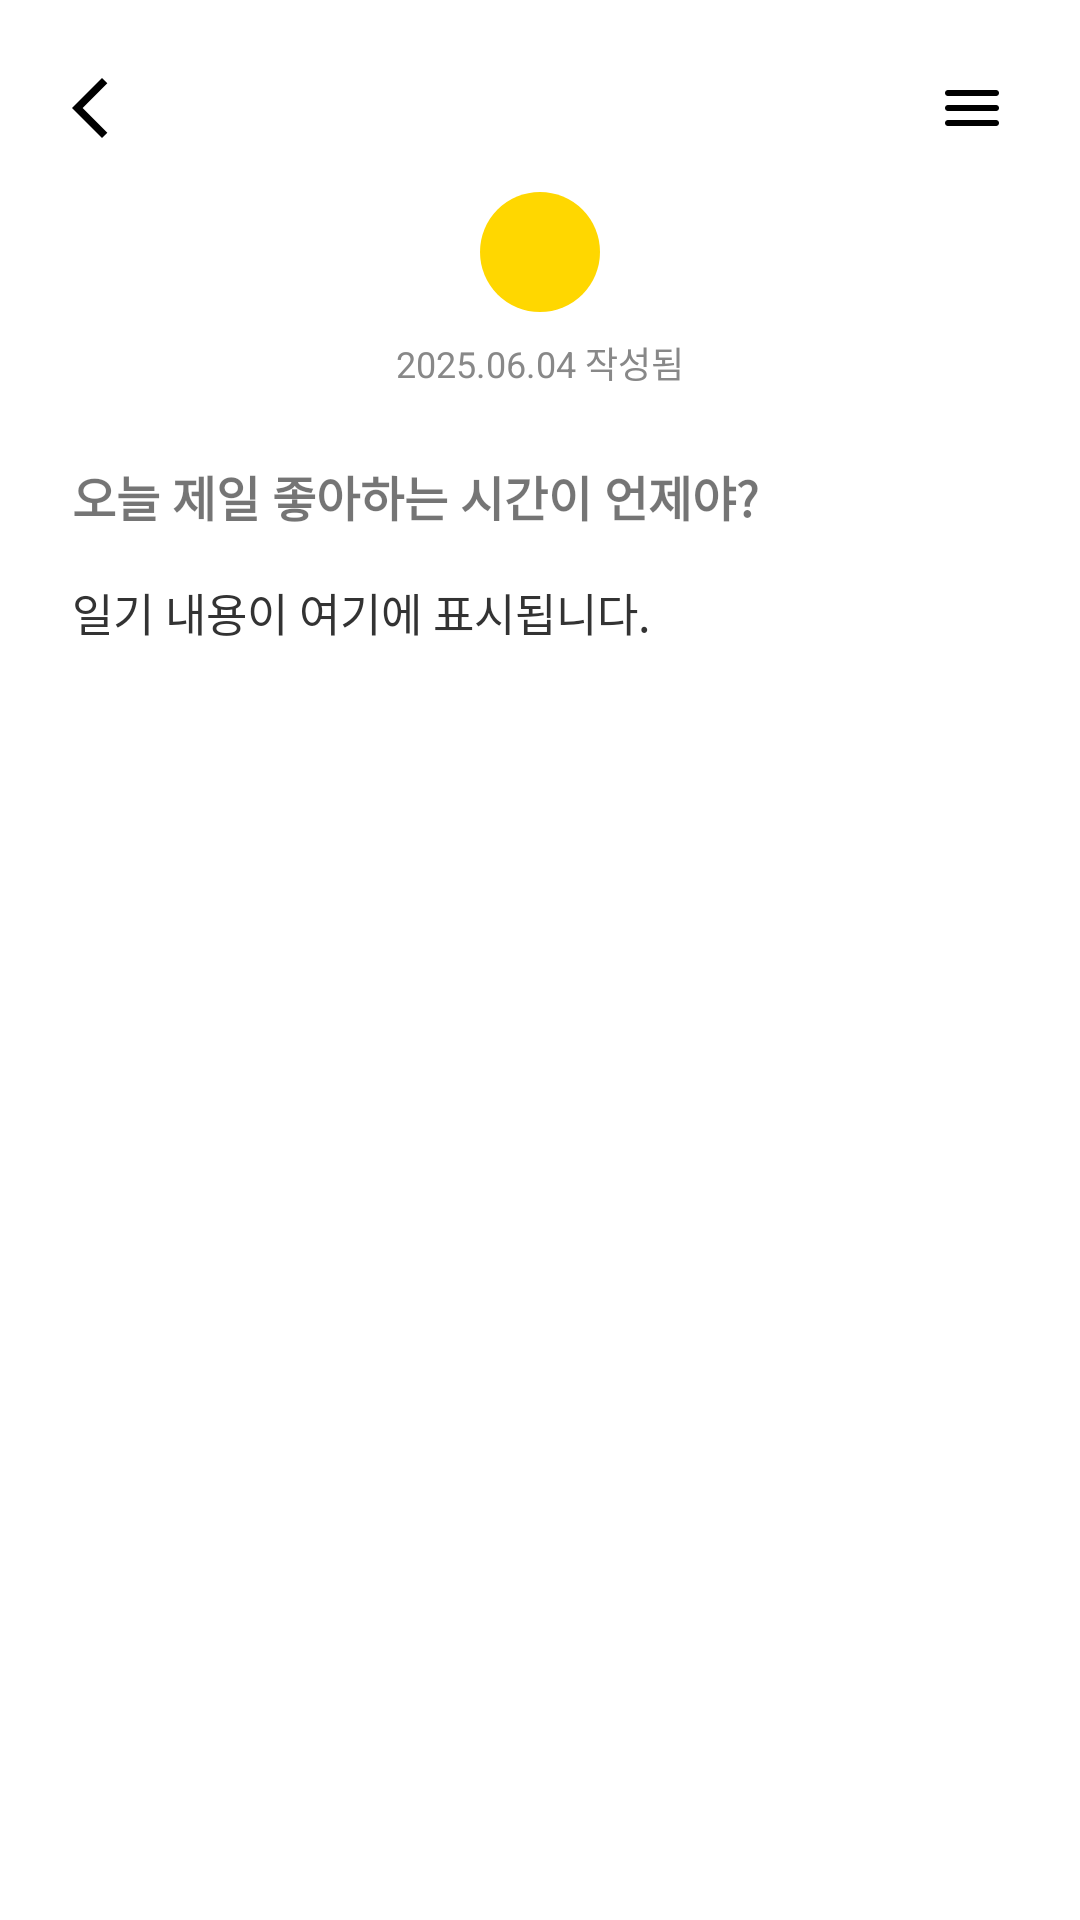

The Android layout XML behind this screen, and the referenced resources:
<!-- AndroidManifest.xml: application theme Theme.Dearlog -->
<!-- res/layout/activity_diary_detail.xml -->
<?xml version="1.0" encoding="utf-8"?>
<ScrollView xmlns:android="http://schemas.android.com/apk/res/android"
    android:layout_width="match_parent"
    android:layout_height="match_parent"
    android:background="@android:color/white">

    <LinearLayout
        android:layout_width="match_parent"
        android:layout_height="wrap_content"
        android:orientation="vertical"
        android:padding="24dp">

        
        <LinearLayout
            android:layout_width="match_parent"
            android:layout_height="wrap_content"
            android:orientation="horizontal"
            android:gravity="end"
            android:layout_marginBottom="16dp">

            <ImageButton
                android:id="@+id/btn_back"
                android:layout_width="wrap_content"
                android:layout_height="wrap_content"
                android:src="@drawable/ic_arrow_back"
                android:contentDescription="뒤로가기"
                android:background="@android:color/transparent"/>

            <View
                android:layout_width="0dp"
                android:layout_height="1dp"
                android:layout_weight="1" />

            <ImageButton
                android:id="@+id/btn_menu"
                android:layout_width="wrap_content"
                android:layout_height="wrap_content"
                android:src="@drawable/ic_menu"
                android:contentDescription="메뉴"
                android:background="@android:color/transparent"/>
        </LinearLayout>

        
        <ImageView
            android:id="@+id/img_emotion_color"
            android:layout_width="40dp"
            android:layout_height="40dp"
            android:layout_gravity="center_horizontal"
            android:background="@drawable/color_circle_yellow"
            android:layout_marginBottom="8dp" />

        
        <TextView
            android:id="@+id/tv_diary_date"
            android:layout_width="wrap_content"
            android:layout_height="wrap_content"
            android:text="2025.06.04 작성됨"
            android:textSize="12sp"
            android:textColor="#888888"
            android:layout_gravity="center_horizontal"
            android:layout_marginBottom="24dp" />

        
        <TextView
            android:id="@+id/tv_question"
            android:layout_width="match_parent"
            android:layout_height="wrap_content"
            android:text="오늘 제일 좋아하는 시간이 언제야?"
            android:textSize="16sp"
            android:textStyle="bold"
            android:layout_marginBottom="16dp" />

        
        <TextView
            android:id="@+id/tv_diary_content"
            android:layout_width="match_parent"
            android:layout_height="wrap_content"
            android:text="일기 내용이 여기에 표시됩니다."
            android:textSize="15sp"
            android:lineSpacingExtra="6dp"
            android:textColor="#333333" />

    </LinearLayout>
</ScrollView>
<!-- resources referenced by this layout -->
<resources>
  <!-- drawable color_circle_yellow (drawable) -->
  <shape xmlns:android="http://schemas.android.com/apk/res/android"
      android:shape="oval">
      <solid android:color="#FFD700" /> 
  </shape>
  <!-- drawable ic_arrow_back (drawable) -->
  <vector xmlns:android="http://schemas.android.com/apk/res/android"
      android:width="24dp"
      android:height="24dp"
      android:viewportWidth="24"
      android:viewportHeight="24">
      <path
          android:fillColor="#000000"
          android:pathData="M10,22 L0,12 L10,2 L11.775,3.775 L3.55,12 L11.775,20.225 L10,22 Z"/>
  </vector>
  <!-- drawable ic_menu (drawable) -->
  <vector xmlns:android="http://schemas.android.com/apk/res/android"
      android:width="24dp"
      android:height="24dp"
      android:viewportWidth="24"
      android:viewportHeight="24">
      <path
          android:fillColor="#000000"
          android:pathData="M4,18C3.7167,18 3.4793,17.904 3.288,17.712C3.0967,17.52 3.0007,17.2827 3,17C2.9993,16.7173 3.0953,16.48 3.288,16.288C3.4807,16.096 3.718,16 4,16H20C20.2833,16 20.521,16.096 20.713,16.288C20.905,16.48 21.0007,16.7173 21,17C20.9993,17.2827 20.9033,17.5203 20.712,17.713C20.5207,17.9057 20.2833,18.0013 20,18H4ZM4,13C3.7167,13 3.4793,12.904 3.288,12.712C3.0967,12.52 3.0007,12.2827 3,12C2.9993,11.7173 3.0953,11.48 3.288,11.288C3.4807,11.096 3.718,11 4,11H20C20.2833,11 20.521,11.096 20.713,11.288C20.905,11.48 21.0007,11.7173 21,12C20.9993,12.2827 20.9033,12.5203 20.712,12.713C20.5207,12.9057 20.2833,13.0013 20,13H4ZM4,8C3.7167,8 3.4793,7.904 3.288,7.712C3.0967,7.52 3.0007,7.2827 3,7C2.9993,6.7173 3.0953,6.48 3.288,6.288C3.4807,6.096 3.718,6 4,6H20C20.2833,6 20.521,6.096 20.713,6.288C20.905,6.48 21.0007,6.7173 21,7C20.9993,7.2827 20.9033,7.5203 20.712,7.713C20.5207,7.9057 20.2833,8.0013 20,8H4Z"/>
  </vector>
  <style name="Theme.Dearlog" parent="Base.Theme.Dearlog" />
  <style name="Base.Theme.Dearlog" parent="Theme.AppCompat.Light">
          
          
      </style>
</resources>
